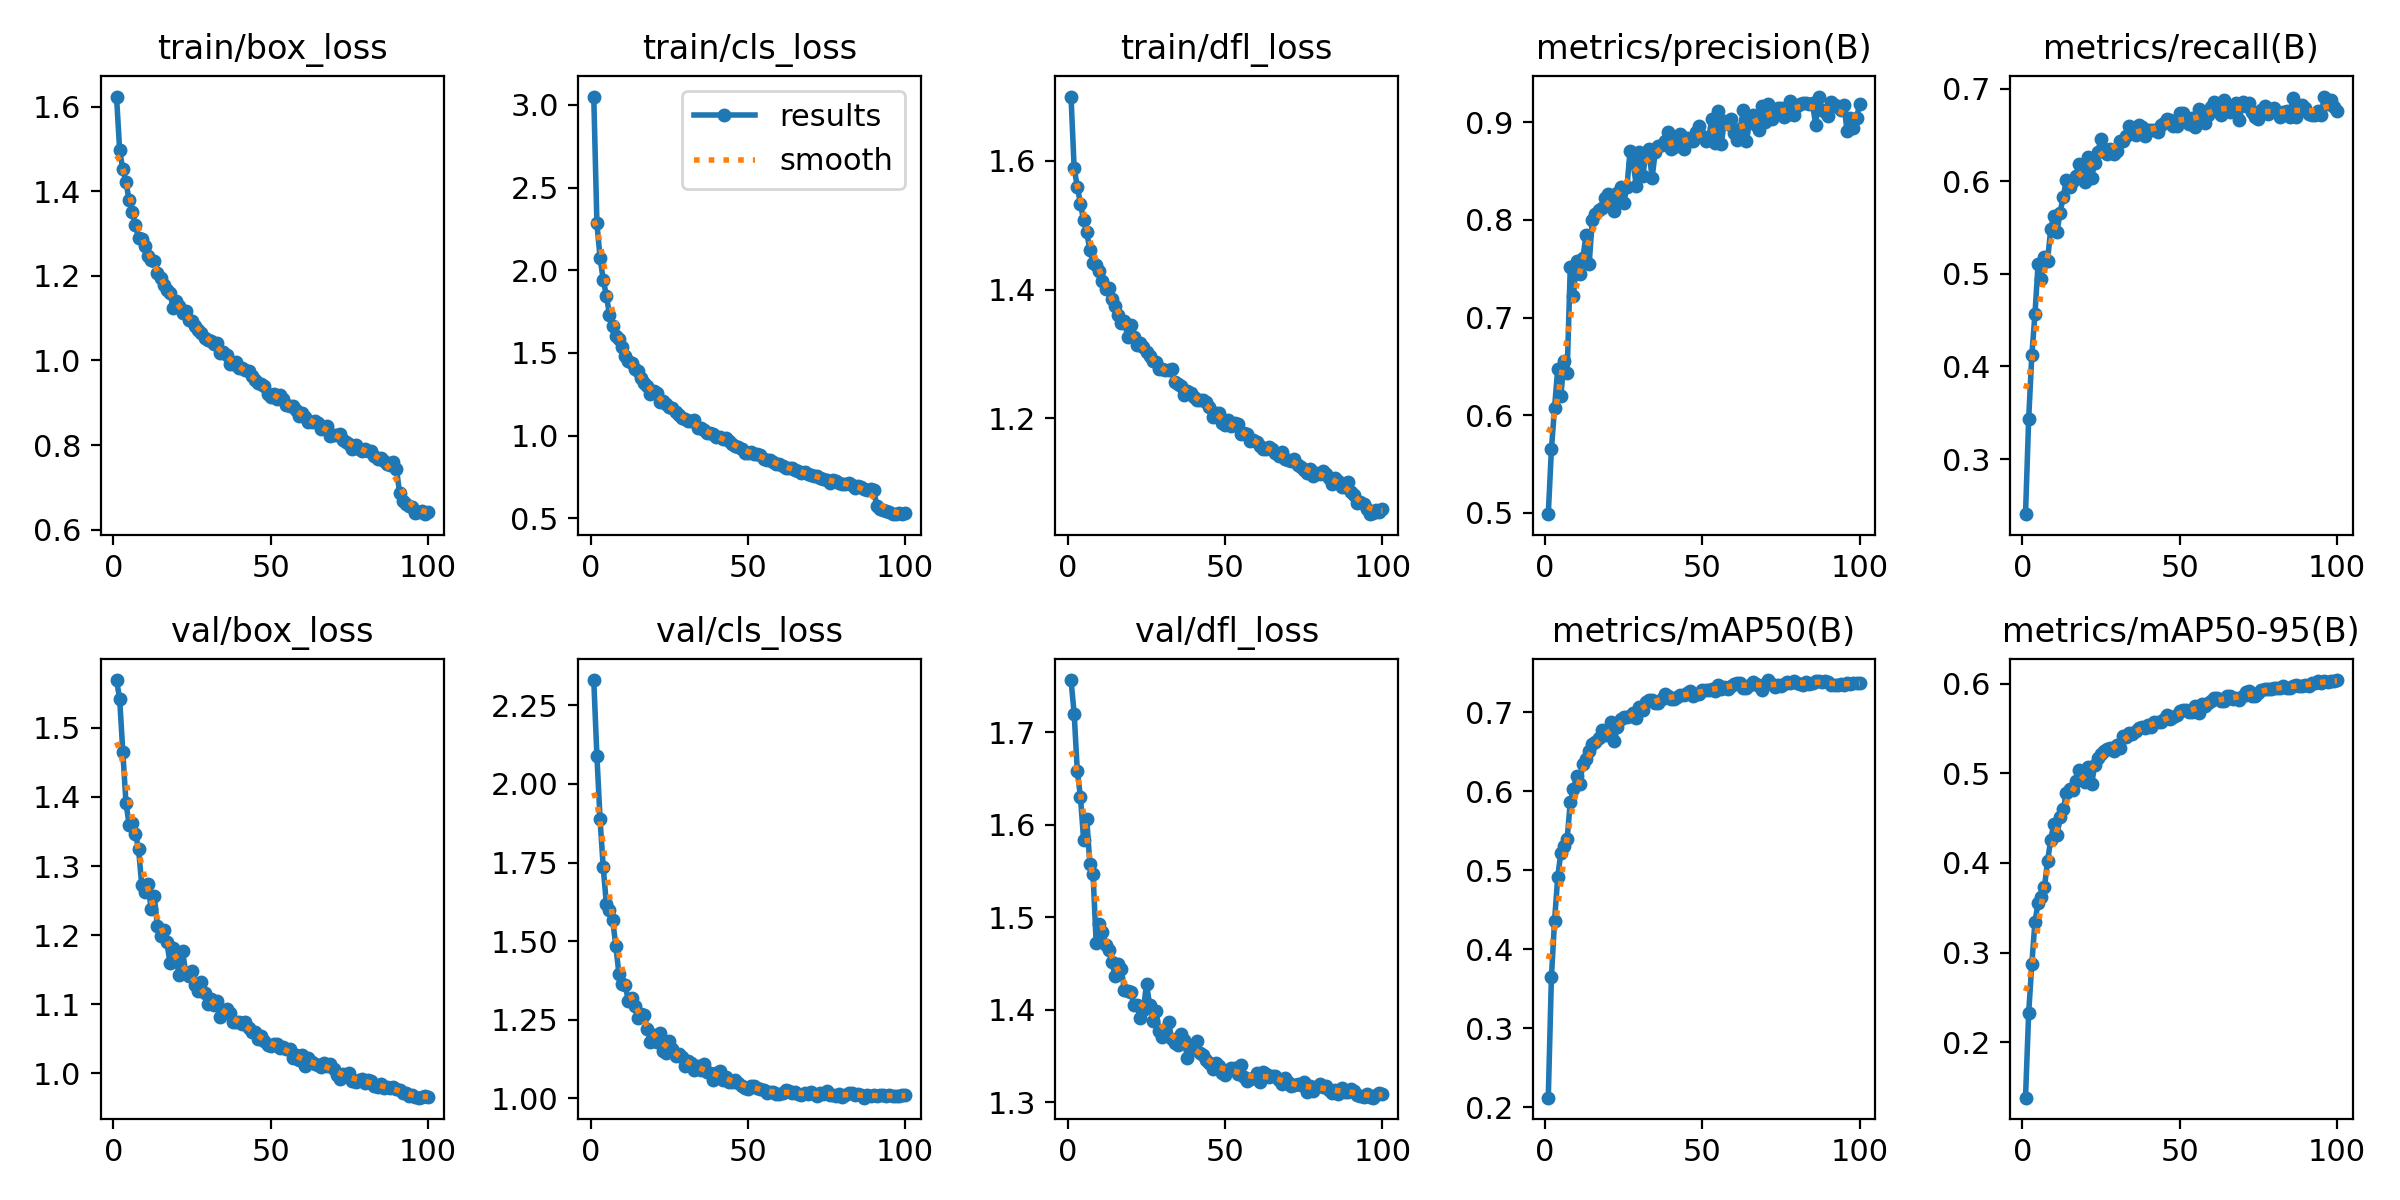

The data file committed next to this chart (first rows):
epoch, time, train/box_loss, train/cls_loss, train/dfl_loss, metrics/precision(B), metrics/recall(B), metrics/mAP50(B), metrics/mAP50-95(B), val/box_loss, val/cls_loss, val/dfl_loss, lr/pg0, lr/pg1, lr/pg2
1, 79.02, 1.624, 3.051, 1.7, 0.4987, 0.2404, 0.2119, 0.1379, 1.569, 2.331, 1.756, 0.06693, 8.28901e-05, 8.28901e-05
2, 155.7, 1.496, 2.284, 1.588, 0.5651, 0.3431, 0.3645, 0.2325, 1.542, 2.089, 1.72, 0.03368, 0.0001646, 0.0001646
3, 231.5, 1.452, 2.076, 1.56, 0.6078, 0.4121, 0.4361, 0.2871, 1.465, 1.888, 1.658, 0.0004219, 0.0002446, 0.0002446
4, 306.9, 1.422, 1.944, 1.533, 0.6471, 0.4563, 0.4909, 0.3341, 1.392, 1.736, 1.63, 0.0002426, 0.0002426, 0.0002426
5, 382.4, 1.379, 1.847, 1.508, 0.6195, 0.5109, 0.5223, 0.3558, 1.36, 1.618, 1.584, 0.0002401, 0.0002401, 0.0002401
6, 457.8, 1.35, 1.732, 1.489, 0.656, 0.494, 0.5304, 0.3615, 1.362, 1.597, 1.606, 0.0002376, 0.0002376, 0.0002376
7, 533.9, 1.32, 1.665, 1.461, 0.6433, 0.518, 0.5397, 0.3727, 1.347, 1.567, 1.557, 0.0002351, 0.0002351, 0.0002351
8, 609.1, 1.289, 1.6, 1.442, 0.7519, 0.5143, 0.586, 0.4017, 1.325, 1.486, 1.547, 0.0002327, 0.0002327, 0.0002327
9, 684.3, 1.287, 1.582, 1.438, 0.7221, 0.5482, 0.6022, 0.4259, 1.273, 1.395, 1.472, 0.0002302, 0.0002302, 0.0002302
10, 759.7, 1.271, 1.533, 1.429, 0.7577, 0.5628, 0.6192, 0.4436, 1.263, 1.364, 1.493, 0.0002277, 0.0002277, 0.0002277
11, 835.1, 1.246, 1.484, 1.413, 0.745, 0.5454, 0.6087, 0.4313, 1.274, 1.361, 1.483, 0.0002252, 0.0002252, 0.0002252
12, 910.5, 1.236, 1.449, 1.402, 0.7612, 0.5664, 0.6343, 0.4511, 1.238, 1.308, 1.47, 0.0002228, 0.0002228, 0.0002228
13, 985.2, 1.234, 1.441, 1.402, 0.7842, 0.5836, 0.6413, 0.4599, 1.257, 1.319, 1.465, 0.0002203, 0.0002203, 0.0002203
14, 1060, 1.207, 1.401, 1.386, 0.7546, 0.602, 0.6504, 0.4785, 1.213, 1.294, 1.452, 0.0002178, 0.0002178, 0.0002178
15, 1136, 1.195, 1.388, 1.375, 0.8003, 0.5944, 0.6599, 0.4829, 1.199, 1.255, 1.436, 0.0002154, 0.0002154, 0.0002154
16, 1212, 1.178, 1.345, 1.361, 0.8059, 0.6002, 0.6618, 0.4817, 1.208, 1.269, 1.45, 0.0002129, 0.0002129, 0.0002129
17, 1288, 1.165, 1.317, 1.349, 0.8104, 0.6053, 0.6679, 0.4919, 1.19, 1.265, 1.443, 0.0002104, 0.0002104, 0.0002104
18, 1363, 1.159, 1.299, 1.351, 0.812, 0.6188, 0.677, 0.5036, 1.16, 1.221, 1.421, 0.0002079, 0.0002079, 0.0002079
19, 1439, 1.125, 1.25, 1.326, 0.8229, 0.611, 0.6708, 0.4948, 1.181, 1.18, 1.42, 0.0002055, 0.0002055, 0.0002055
20, 1515, 1.14, 1.271, 1.346, 0.8262, 0.5997, 0.6709, 0.4908, 1.162, 1.2, 1.419, 0.000203, 0.000203, 0.000203
21, 1591, 1.128, 1.256, 1.326, 0.8187, 0.6269, 0.6874, 0.5074, 1.143, 1.18, 1.405, 0.0002005, 0.0002005, 0.0002005
22, 1667, 1.112, 1.2, 1.313, 0.8092, 0.604, 0.664, 0.4878, 1.177, 1.209, 1.405, 0.000198, 0.000198, 0.000198
23, 1743, 1.118, 1.212, 1.317, 0.8273, 0.6202, 0.6812, 0.5096, 1.145, 1.152, 1.391, 0.0001956, 0.0001956, 0.0001956
24, 1820, 1.096, 1.189, 1.311, 0.8335, 0.6317, 0.6909, 0.5171, 1.141, 1.146, 1.399, 0.0001931, 0.0001931, 0.0001931
25, 1896, 1.092, 1.171, 1.302, 0.8177, 0.6461, 0.6939, 0.5216, 1.148, 1.182, 1.428, 0.0001906, 0.0001906, 0.0001906
26, 1973, 1.082, 1.164, 1.297, 0.8331, 0.6355, 0.6943, 0.5249, 1.128, 1.157, 1.405, 0.0001881, 0.0001881, 0.0001881
27, 2049, 1.073, 1.144, 1.289, 0.8706, 0.6293, 0.6953, 0.5267, 1.119, 1.134, 1.388, 0.0001857, 0.0001857, 0.0001857
28, 2125, 1.065, 1.125, 1.287, 0.8579, 0.6354, 0.6996, 0.5286, 1.132, 1.139, 1.399, 0.0001832, 0.0001832, 0.0001832
29, 2201, 1.053, 1.108, 1.276, 0.8344, 0.63, 0.693, 0.525, 1.117, 1.132, 1.377, 0.0001807, 0.0001807, 0.0001807
30, 2278, 1.049, 1.102, 1.277, 0.8699, 0.6329, 0.7061, 0.5313, 1.101, 1.102, 1.37, 0.0001782, 0.0001782, 0.0001782
31, 2354, 1.046, 1.088, 1.275, 0.8449, 0.6439, 0.7029, 0.5284, 1.108, 1.118, 1.377, 0.0001757, 0.0001757, 0.0001757
32, 2429, 1.038, 1.09, 1.275, 0.8655, 0.6433, 0.7126, 0.5414, 1.099, 1.111, 1.386, 0.0001733, 0.0001733, 0.0001733
33, 2504, 1.041, 1.094, 1.276, 0.8724, 0.6491, 0.7149, 0.5405, 1.105, 1.089, 1.368, 0.0001708, 0.0001708, 0.0001708
34, 2580, 1.017, 1.044, 1.256, 0.8426, 0.6595, 0.7159, 0.5452, 1.082, 1.103, 1.364, 0.0001683, 0.0001683, 0.0001683
35, 2656, 1.02, 1.044, 1.253, 0.8696, 0.6526, 0.7117, 0.5439, 1.087, 1.089, 1.362, 0.0001658, 0.0001658, 0.0001658
36, 2732, 1.013, 1.033, 1.25, 0.8753, 0.6501, 0.711, 0.5478, 1.093, 1.109, 1.374, 0.0001634, 0.0001634, 0.0001634
37, 2808, 0.9917, 1.013, 1.237, 0.8769, 0.6609, 0.7171, 0.5504, 1.088, 1.084, 1.367, 0.0001609, 0.0001609, 0.0001609
38, 2884, 0.9916, 1.013, 1.242, 0.8806, 0.6584, 0.723, 0.552, 1.074, 1.08, 1.348, 0.0001584, 0.0001584, 0.0001584
39, 2960, 0.9952, 1.007, 1.24, 0.89, 0.6496, 0.7208, 0.551, 1.075, 1.06, 1.356, 0.0001559, 0.0001559, 0.0001559
40, 3036, 0.9817, 0.9917, 1.234, 0.8729, 0.6555, 0.7173, 0.5545, 1.074, 1.082, 1.36, 0.0001535, 0.0001535, 0.0001535
41, 3111, 0.981, 0.9889, 1.228, 0.8751, 0.6556, 0.7166, 0.5516, 1.072, 1.087, 1.366, 0.000151, 0.000151, 0.000151
42, 3187, 0.9773, 0.98, 1.229, 0.8803, 0.6559, 0.7197, 0.5571, 1.074, 1.058, 1.353, 0.0001485, 0.0001485, 0.0001485
43, 3263, 0.9762, 0.9823, 1.229, 0.8877, 0.6534, 0.7219, 0.5579, 1.065, 1.069, 1.351, 0.000146, 0.000146, 0.000146
44, 3338, 0.9626, 0.9665, 1.225, 0.872, 0.6612, 0.7213, 0.5574, 1.06, 1.052, 1.346, 0.0001436, 0.0001436, 0.0001436
45, 3414, 0.9546, 0.9481, 1.218, 0.8835, 0.6632, 0.7245, 0.5605, 1.061, 1.052, 1.342, 0.0001411, 0.0001411, 0.0001411
46, 3489, 0.9466, 0.9382, 1.203, 0.8804, 0.6669, 0.7266, 0.5649, 1.049, 1.057, 1.335, 0.0001386, 0.0001386, 0.0001386
47, 3566, 0.9448, 0.9303, 1.209, 0.8808, 0.6666, 0.72, 0.5603, 1.055, 1.05, 1.343, 0.0001362, 0.0001362, 0.0001362
48, 3642, 0.9397, 0.9203, 1.209, 0.89, 0.6598, 0.7228, 0.5625, 1.047, 1.04, 1.339, 0.0001337, 0.0001337, 0.0001337
49, 3718, 0.9196, 0.8955, 1.192, 0.8962, 0.6604, 0.7231, 0.565, 1.042, 1.033, 1.331, 0.0001312, 0.0001312, 0.0001312
50, 3794, 0.9147, 0.8915, 1.19, 0.8859, 0.6742, 0.7286, 0.5698, 1.04, 1.029, 1.33, 0.0001287, 0.0001287, 0.0001287
51, 3870, 0.9211, 0.9005, 1.197, 0.8805, 0.6737, 0.7281, 0.5708, 1.042, 1.038, 1.335, 0.0001263, 0.0001263, 0.0001263
52, 3946, 0.9101, 0.8871, 1.188, 0.8836, 0.6666, 0.7281, 0.5706, 1.043, 1.04, 1.337, 0.0001238, 0.0001238, 0.0001238
53, 4023, 0.9175, 0.8873, 1.193, 0.9036, 0.6623, 0.7299, 0.5687, 1.037, 1.032, 1.337, 0.0001213, 0.0001213, 0.0001213
54, 4098, 0.9083, 0.8833, 1.191, 0.8782, 0.6682, 0.7268, 0.569, 1.038, 1.029, 1.33, 0.0001188, 0.0001188, 0.0001188
55, 4175, 0.8952, 0.8588, 1.175, 0.9119, 0.659, 0.7341, 0.5748, 1.036, 1.028, 1.34, 0.0001163, 0.0001163, 0.0001163
56, 4250, 0.8912, 0.8535, 1.177, 0.8777, 0.6784, 0.73, 0.5672, 1.036, 1.017, 1.328, 0.0001139, 0.0001139, 0.0001139
57, 4326, 0.8921, 0.8537, 1.176, 0.9015, 0.6732, 0.7315, 0.5775, 1.022, 1.019, 1.323, 0.0001114, 0.0001114, 0.0001114
58, 4403, 0.8833, 0.8404, 1.165, 0.898, 0.6629, 0.7294, 0.575, 1.026, 1.02, 1.325, 0.0001089, 0.0001089, 0.0001089
59, 4478, 0.8684, 0.8248, 1.166, 0.9037, 0.6714, 0.7332, 0.5786, 1.019, 1.014, 1.326, 0.0001064, 0.0001064, 0.0001064
60, 4554, 0.8759, 0.8248, 1.164, 0.8889, 0.6802, 0.7359, 0.5813, 1.026, 1.013, 1.331, 0.000104, 0.000104, 0.000104
... 40 more rows
